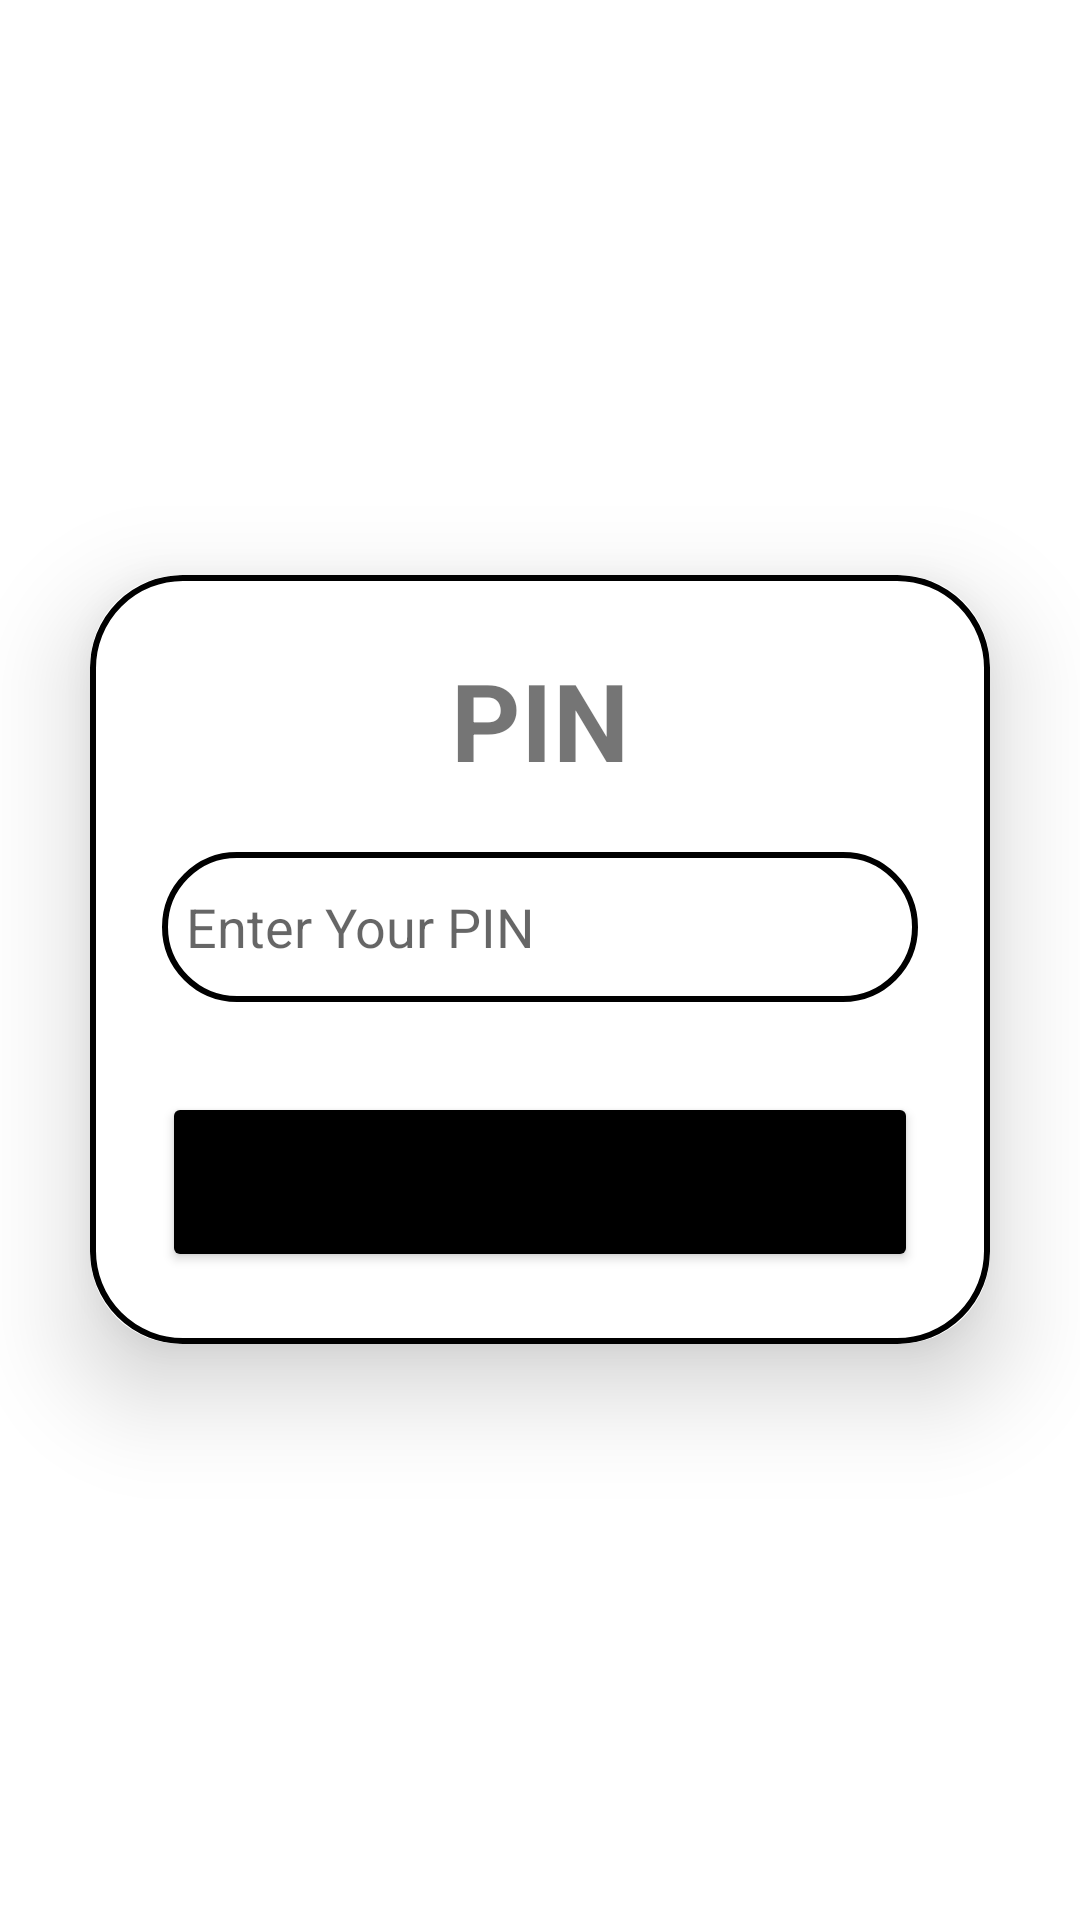

Here is an Android app screen rendered from its layout file. Give the layout XML and the strings, colors and styles it references.
<!-- AndroidManifest.xml: application theme Theme.Tijori -->
<!-- res/layout/activity_pin_confirmation.xml -->
<?xml version="1.0" encoding="utf-8"?>
<LinearLayout xmlns:android="http://schemas.android.com/apk/res/android"
    xmlns:app="http://schemas.android.com/apk/res-auto"
    xmlns:tools="http://schemas.android.com/tools"
    android:layout_width="match_parent"
    android:layout_height="match_parent"
    android:gravity="center"
    tools:context=".PinConfirmation">
    <androidx.cardview.widget.CardView
        android:layout_width="match_parent"
        android:layout_height="wrap_content"
        android:layout_margin="30dp"
        app:cardCornerRadius="30dp"
        app:cardElevation="20dp">

        <LinearLayout
            android:layout_width="match_parent"
            android:layout_height="wrap_content"
            android:orientation="vertical"
            android:layout_gravity="center_horizontal"
            android:padding="24dp"
            android:background="@drawable/custom_edittext">

            <TextView
                android:layout_width="match_parent"
                android:layout_height="wrap_content"
                android:text="PIN"
                android:textSize="36sp"
                android:textAlignment="center"
                android:textStyle="bold"
                />



            <EditText
                android:layout_width="match_parent"
                android:layout_height="50dp"
                android:id="@+id/pin_pin"
                android:background="@drawable/custom_edittext"
                android:layout_marginTop="20dp"
                android:padding="8dp"
                android:hint="Enter Your PIN"
                android:inputType="numberPassword"
                android:drawableLeft="@drawable/baseline_key_24"
                android:drawablePadding="8dp"
                android:textColor="@color/black"/>

            <Button
                android:layout_width="match_parent"
                android:layout_height="60dp"
                android:text="Submit"
                android:id="@+id/pin_button"
                android:textSize="18sp"
                android:layout_marginTop="30dp"
                android:backgroundTint="@color/black"
                app:cornerRadius = "20dp"/>



        </LinearLayout>

    </androidx.cardview.widget.CardView>


</LinearLayout>
<!-- resources referenced by this layout -->
<resources>
  <color name="black">#FF000000</color>
  <!-- drawable custom_edittext (drawable) -->
  <?xml version="1.0" encoding="utf-8"?>
  <shape xmlns:android="http://schemas.android.com/apk/res/android"
      android:shape="rectangle">
      <stroke
          android:width="2dp"
          />
      <corners
          android:radius="30dp"/>
  </shape>
  <style name="Theme.Tijori" parent="Theme.MaterialComponents.DayNight.DarkActionBar">
          
          <item name="colorPrimary">@color/black</item>
          <item name="colorPrimaryVariant">@color/purple_700</item>
          <item name="colorOnPrimary">@color/white</item>
          
          <item name="colorSecondary">@color/teal_200</item>
          <item name="colorSecondaryVariant">@color/teal_700</item>
          <item name="colorOnSecondary">@color/black</item>
          
          <item name="android:statusBarColor">?attr/colorPrimaryVariant</item>
          
      </style>
  <color name="purple_700">#FF3700B3</color>
  <color name="white">#FFFFFFFF</color>
  <color name="teal_200">#FF03DAC5</color>
  <color name="teal_700">#FF018786</color>
</resources>
